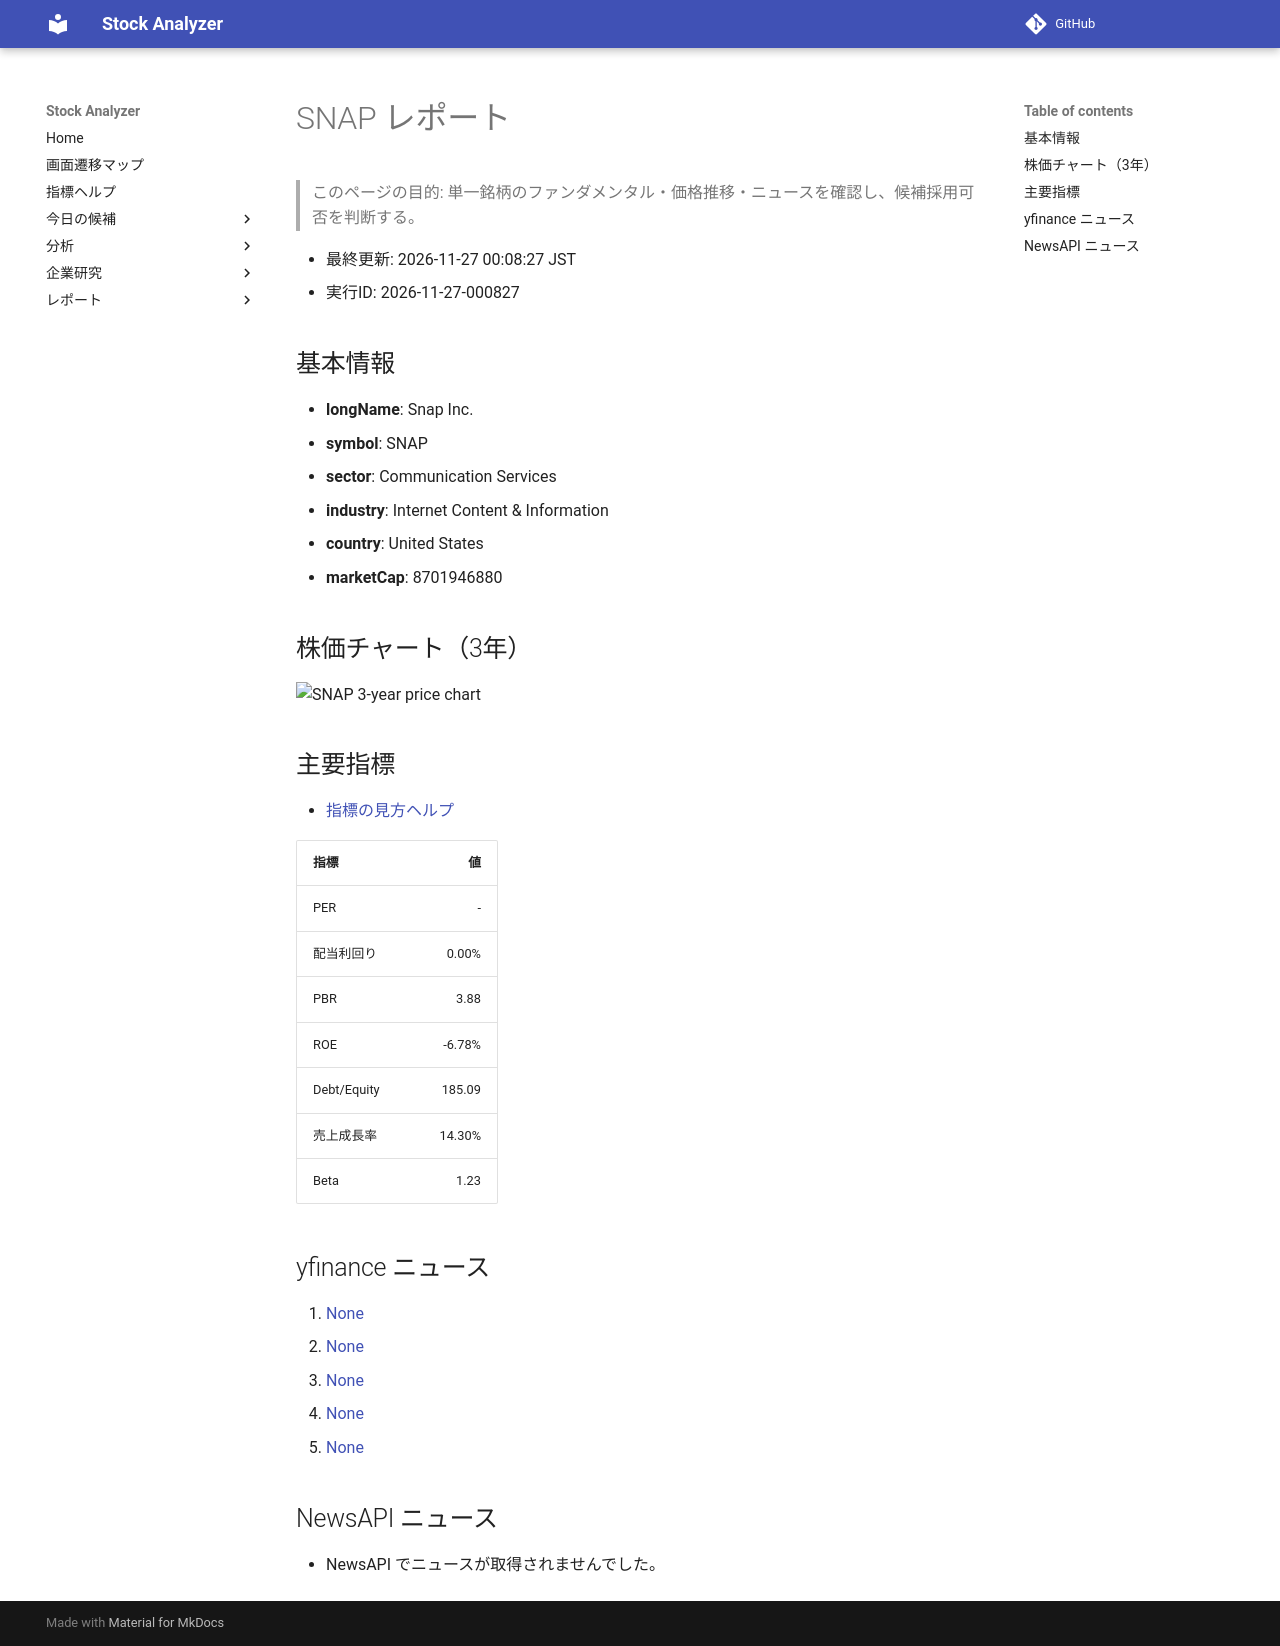

repository: Yumi-note/Making-APP · page: reports/2026-11-27/000827/SNAP/index.html · generator: mkdocs

# SNAP レポート

> このページの目的: 単一銘柄のファンダメンタル・価格推移・ニュースを確認し、候補採用可否を判断する。

- 最終更新: 2026-11-27 00:08:27 JST
- 実行ID: 2026-11-27-000827

## 基本情報

- **longName**: Snap Inc.
- **symbol**: SNAP
- **sector**: Communication Services
- **industry**: Internet Content & Information
- **country**: United States
- **marketCap**: 8701946880

## 株価チャート（3年）

![SNAP 3-year price chart](SNAP_3y.png)

## 主要指標

- [指標の見方ヘルプ](../../../../indicators.md)

| 指標 | 値 |
|---|---:|
| PER | - |
| 配当利回り | 0.00% |
| PBR | 3.88 |
| ROE | -6.78% |
| Debt/Equity | 185.09 |
| 売上成長率 | 14.30% |
| Beta | 1.23 |

## yfinance ニュース

1. [None](None)
2. [None](None)
3. [None](None)
4. [None](None)
5. [None](None)

## NewsAPI ニュース

- NewsAPI でニュースが取得されませんでした。
